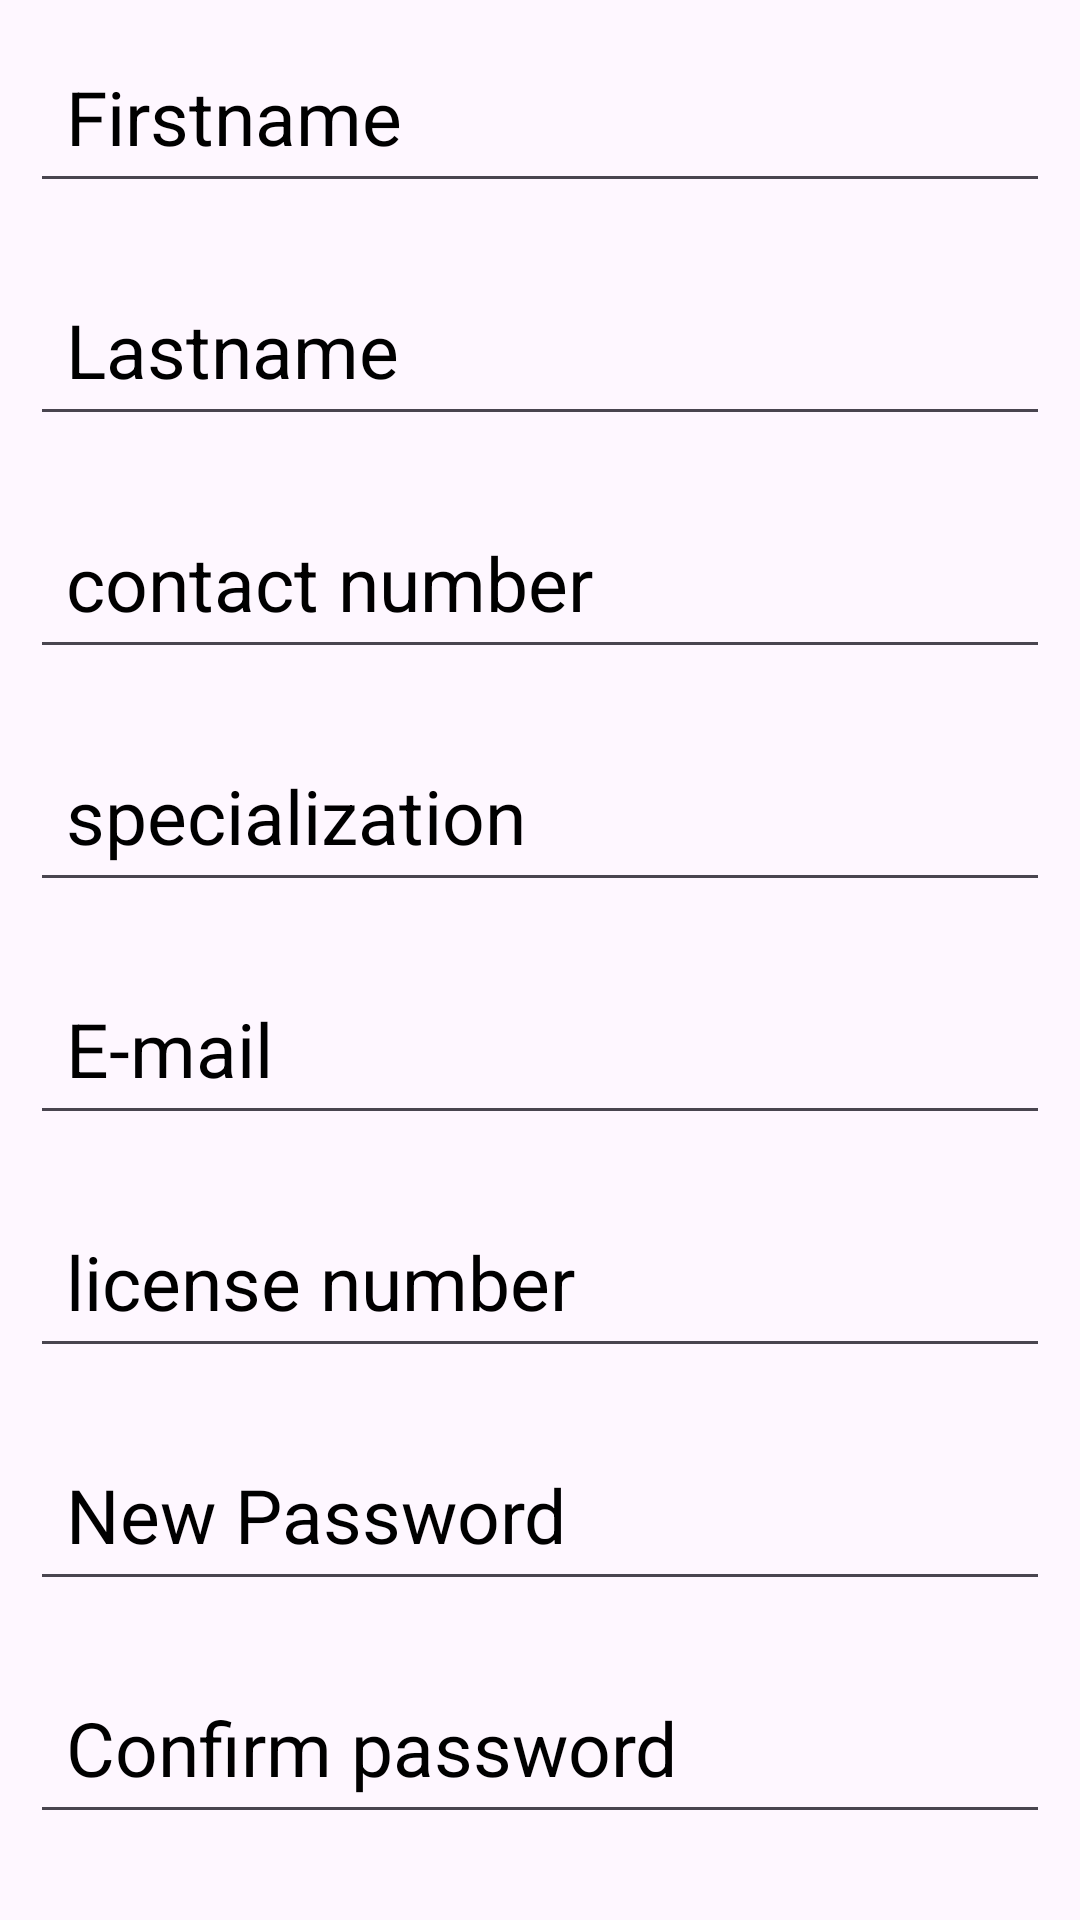

Layout XML and referenced resources for this Android screen:
<!-- AndroidManifest.xml: application theme Theme.LANGATAHOSPITALTELEMEDICALAPPLICATION -->
<!-- res/layout/activity_doctorsignup.xml -->
<?xml version="1.0" encoding="utf-8"?>
<RelativeLayout xmlns:android="http://schemas.android.com/apk/res/android"
    xmlns:tools="http://schemas.android.com/tools"
    android:id="@+id/doctor_signup"
    android:layout_width="match_parent"
    android:layout_height="match_parent"
    android:background="@drawable/image2"
    android:padding="10dp"
    tools:context=".DoctorSignUpActivity">

    <EditText
        android:id="@+id/Firstname"
        android:layout_width="match_parent"
        android:layout_height="wrap_content"
        android:hint="@string/firstname"
        android:textColorHint="@color/black"
        android:textColor="@color/black"
        android:layout_marginTop="0dp"
        android:padding="12dp"
        android:textSize="25sp"
        android:inputType="text"/>

    <EditText
        android:id="@+id/Lastname"
        android:layout_width="match_parent"
        android:layout_height="wrap_content"
        android:hint="@string/lastname"
        android:textColorHint="@color/black"
        android:textColor="@color/black"
        android:layout_below="@id/Firstname"
        android:layout_marginTop="20dp"
        android:padding="12dp"
        android:textSize="25sp"
        android:inputType="text"/>

    <EditText
        android:id="@+id/ContactNumber"
        android:layout_width="match_parent"
        android:layout_height="wrap_content"
        android:hint="@string/_contact_number_id"
        android:textColorHint="@color/black"
        android:textColor="@color/black"
        android:layout_below="@id/Lastname"
        android:layout_marginTop="20dp"
        android:padding="12dp"
        android:textSize="25sp"
        android:inputType="number"
        tools:ignore="TextFields" />

    <EditText
    android:id="@+id/Specialization"
    android:layout_width="match_parent"
    android:layout_height="wrap_content"
    android:hint="@string/specialization"
    android:textColorHint="@color/black"
    android:textColor="@color/black"
    android:inputType="text"
    android:layout_below="@id/ContactNumber"
    android:layout_marginTop="20dp"
    android:textSize="25sp"
    android:padding="12dp" />

    <EditText
        android:id="@+id/Email"
        android:layout_width="match_parent"
        android:layout_height="wrap_content"
        android:hint="@string/e_mail"
        android:textColorHint="@color/black"
        android:textColor="@color/black"
        android:inputType="textEmailAddress"
        android:layout_below="@id/Specialization"
        android:layout_marginTop="20dp"
        android:textSize="25sp"
        android:padding="12dp" />

    <EditText
        android:id="@+id/LicenseNumber"
        android:layout_width="match_parent"
        android:layout_height="wrap_content"
        android:hint="@string/_license_number"
        android:textColorHint="@color/black"
        android:inputType="text"
        android:layout_below="@+id/Email"
        android:layout_marginTop="20dp"
        android:textSize="25sp"
        android:padding="12dp"/>

    <EditText
        android:id="@+id/NewPassword"
        android:layout_width="match_parent"
        android:layout_height="wrap_content"
        android:hint="@string/new_password"
        android:textColorHint="@color/black"
        android:textColor="@color/black"
        android:inputType="textPassword"
        android:layout_below="@id/LicenseNumber"
        android:layout_marginTop="20dp"
        android:textSize="25sp"
        android:padding="12dp" />



    <EditText
        android:id="@+id/ConfirmPassword"
        android:layout_width="match_parent"
        android:layout_height="wrap_content"
        android:hint="@string/confirm_password"
        android:textColorHint="@color/black"
        android:textColor="@color/black"
        android:inputType="textPassword"
        android:layout_below="@id/NewPassword"
        android:layout_marginTop="20dp"
        android:textSize="25sp"
        android:padding="12dp" />

    <Button
        android:id="@+id/Register"
        android:layout_width="150dp"
        android:layout_height="80dp"
        android:text="@string/register"
        android:textColor="@color/white"
        android:layout_below="@id/ConfirmPassword"
        android:layout_marginTop="30dp"
        android:textSize="25sp"
        android:layout_centerInParent="true" />









</RelativeLayout>
<!-- resources referenced by this layout -->
<resources>
  <color name="black">#FF000000</color>
  <color name="white">#FFFFFFFF</color>
  <string name="_contact_number_id">contact number</string>
  <string name="_license_number">license number</string>
  <string name="confirm_password">Confirm password</string>
  <string name="e_mail">E-mail</string>
  <string name="firstname">Firstname</string>
  <string name="lastname">Lastname</string>
  <string name="new_password">New Password</string>
  <string name="register">Register</string>
  <string name="specialization">specialization</string>
  <style name="Theme.LANGATAHOSPITALTELEMEDICALAPPLICATION" parent="Base.Theme.LANGATAHOSPITALTELEMEDICALAPPLICATION" />
  <style name="Base.Theme.LANGATAHOSPITALTELEMEDICALAPPLICATION" parent="Theme.Material3.DayNight.NoActionBar">
          
          
      </style>
</resources>
